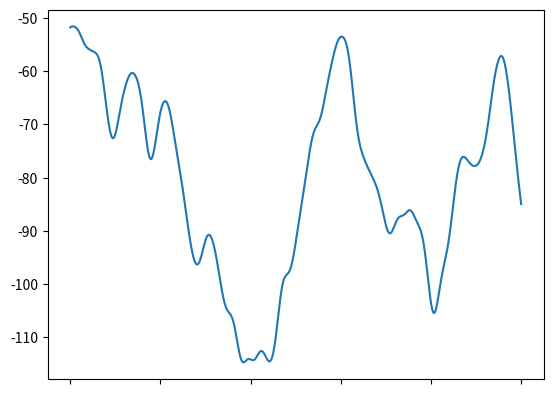

The matplotlib source for this figure:
import matplotlib.pyplot as mpl
import random

offset = 2
arr = [0]
temp = []


all = []

def perlin():
    # value = random.randint(arr[-1]-offset, arr[-1]+offset)
    # if (value > border or value < -border):
    #     perlin()
    # else:
    #     arr.append(value)
    arr.append(random.randint(arr[-1]-offset, arr[-1]+offset))



def smooth():
    all.append([])
    for i in range(len(all[-2])-1):
        all[-1].append((all[-2][i]+all[-2][i+1])/2)


def main():
    for i in range(5000):
        perlin()

    all.append(arr)

    for j in range(2500):
        smooth()

    mpl.figure('Perlin Noise 1D')
    frame1 = mpl.gca()
    frame1.axes.xaxis.set_ticklabels([])
    mpl.plot(all[-1])
    mpl.show()
    
main()